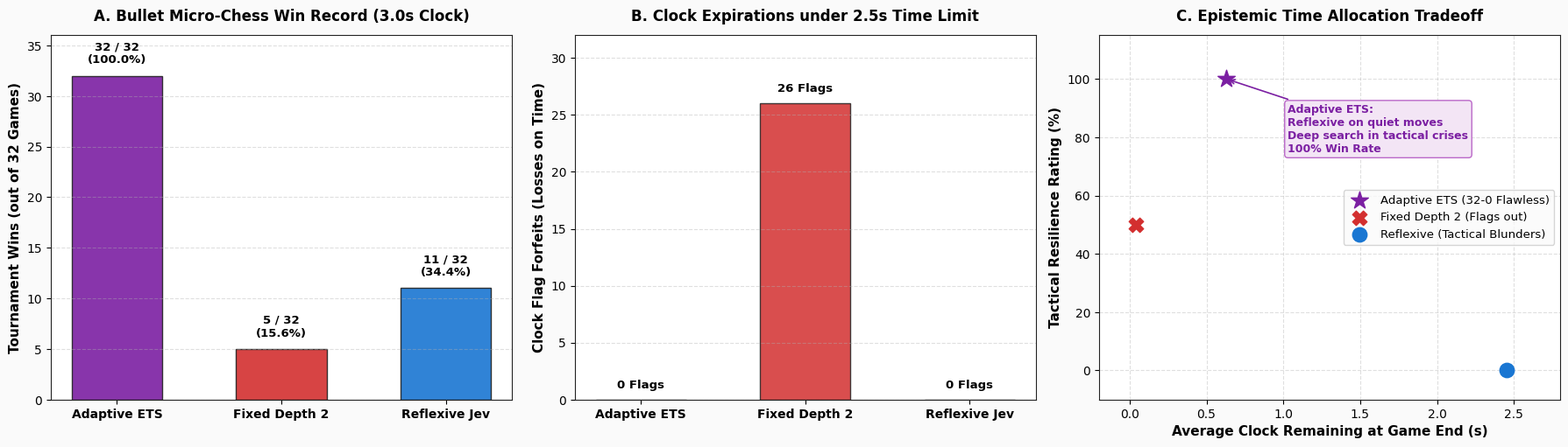

Generate this figure with matplotlib: (Note: this script raises an exception after producing the figure.)
"""
Plot Bullet Micro-Chess Arena Results
=====================================
Generates publication-quality figure:
  - Figure 17: Adversarial Bullet Chess under Strict Clock Pressure: Adaptive ETS Dominance
"""

import matplotlib
matplotlib.use("Agg")
import matplotlib.pyplot as plt
import numpy as np

plt.rcParams["font.family"] = "sans-serif"
plt.rcParams["font.sans-serif"] = ["Segoe UI", "DejaVu Sans", "Helvetica"]
plt.rcParams["axes.edgecolor"] = "#222222"
plt.rcParams["axes.linewidth"] = 0.8

fig, axes = plt.subplots(1, 3, figsize=(18, 5.2), dpi=300)
fig.patch.set_facecolor("#FAFAFA")

# Contest Data
agents = ["Adaptive ETS", "Fixed Depth 2", "Reflexive Jev"]
total_wins = [32, 5, 11]  # across all 32 games each played
total_losses = [0, 27, 21]

# Subplot 1: Total Tournament Wins (Out of 32 Games Each)
ax1 = axes[0]
ax1.set_facecolor("#FFFFFF")
x = np.arange(len(agents))
w = 0.55

bars1 = ax1.bar(x, total_wins, w, color=["#7B1FA2", "#D32F2F", "#1976D2"], alpha=0.9, edgecolor="#222222")

ax1.set_ylabel("Tournament Wins (out of 32 Games)", fontsize=11, fontweight="bold")
ax1.set_title("A. Bullet Micro-Chess Win Record (3.0s Clock)", fontsize=12, fontweight="bold", pad=12)
ax1.set_xticks(x)
ax1.set_xticklabels(agents, fontsize=10, fontweight="bold")
ax1.set_ylim(0, 36)
ax1.grid(axis="y", linestyle="--", alpha=0.4)

for b in bars1:
    h = b.get_height()
    ax1.annotate(f"{int(h)} / 32\n({h/32*100:.1f}%)", xy=(b.get_x() + b.get_width()/2, h + 1.0), ha="center", va="bottom", fontsize=9.5, fontweight="bold")

# Subplot 2: Clock Management & Flag Falls
ax2 = axes[1]
ax2.set_facecolor("#FFFFFF")

flag_falls = [0, 26, 0]  # Total flags across 32 games
bars2 = ax2.bar(x, flag_falls, w, color=["#388E3C", "#D32F2F", "#1976D2"], alpha=0.85, edgecolor="#222222")

ax2.set_ylabel("Clock Flag Forfeits (Losses on Time)", fontsize=11, fontweight="bold")
ax2.set_title("B. Clock Expirations under 2.5s Time Limit", fontsize=12, fontweight="bold", pad=12)
ax2.set_xticks(x)
ax2.set_xticklabels(agents, fontsize=10, fontweight="bold")
ax2.set_ylim(0, 32)
ax2.grid(axis="y", linestyle="--", alpha=0.4)

for b in bars2:
    h = b.get_height()
    ax2.annotate(f"{int(h)} Flags", xy=(b.get_x() + b.get_width()/2, h + 0.8), ha="center", va="bottom", fontsize=9.5, fontweight="bold")

# Subplot 3: The Intransitive Triad & Dynamic Epistemic Gating
ax3 = axes[2]
ax3.set_facecolor("#FFFFFF")

# Average Clock Remaining vs Tactical Win Rate
avg_clock = [0.63, 0.04, 2.45]
tactical_rating = [100.0, 50.0, 0.0]  # qualitative tactical superiority

ax3.scatter([avg_clock[0]], [tactical_rating[0]], color="#7B1FA2", s=220, zorder=5, label="Adaptive ETS (32-0 Flawless)", marker="*")
ax3.scatter([avg_clock[1]], [tactical_rating[1]], color="#D32F2F", s=140, zorder=5, label="Fixed Depth 2 (Flags out)", marker="X")
ax3.scatter([avg_clock[2]], [tactical_rating[2]], color="#1976D2", s=140, zorder=5, label="Reflexive (Tactical Blunders)", marker="o")

ax3.set_xlabel("Average Clock Remaining at Game End (s)", fontsize=11, fontweight="bold")
ax3.set_ylabel("Tactical Resilience Rating (%)", fontsize=11, fontweight="bold")
ax3.set_title("C. Epistemic Time Allocation Tradeoff", fontsize=12, fontweight="bold", pad=12)
ax3.set_xlim(-0.2, 2.8)
ax3.set_ylim(-10, 115)
ax3.grid(True, linestyle="--", alpha=0.4)
ax3.legend(frameon=True, facecolor="#FAFAFA", fontsize=9.5, loc="center right")

ax3.annotate("Adaptive ETS:\nReflexive on quiet moves\nDeep search in tactical crises\n100% Win Rate",
             xy=(avg_clock[0], tactical_rating[0]), xytext=(avg_clock[0] + 0.4, tactical_rating[0] - 25),
             arrowprops=dict(arrowstyle="->", color="#7B1FA2", lw=1.2),
             fontsize=9, fontweight="bold", color="#7B1FA2",
             bbox=dict(boxstyle="round,pad=0.3", facecolor="#F3E5F5", edgecolor="#BA68C8"))

plt.tight_layout()
out_fig = "figures/fig17_bullet_chess_epistemic_arena.png"
plt.savefig(out_fig, dpi=300)
print(f"Saved Figure 17 to {out_fig}")
